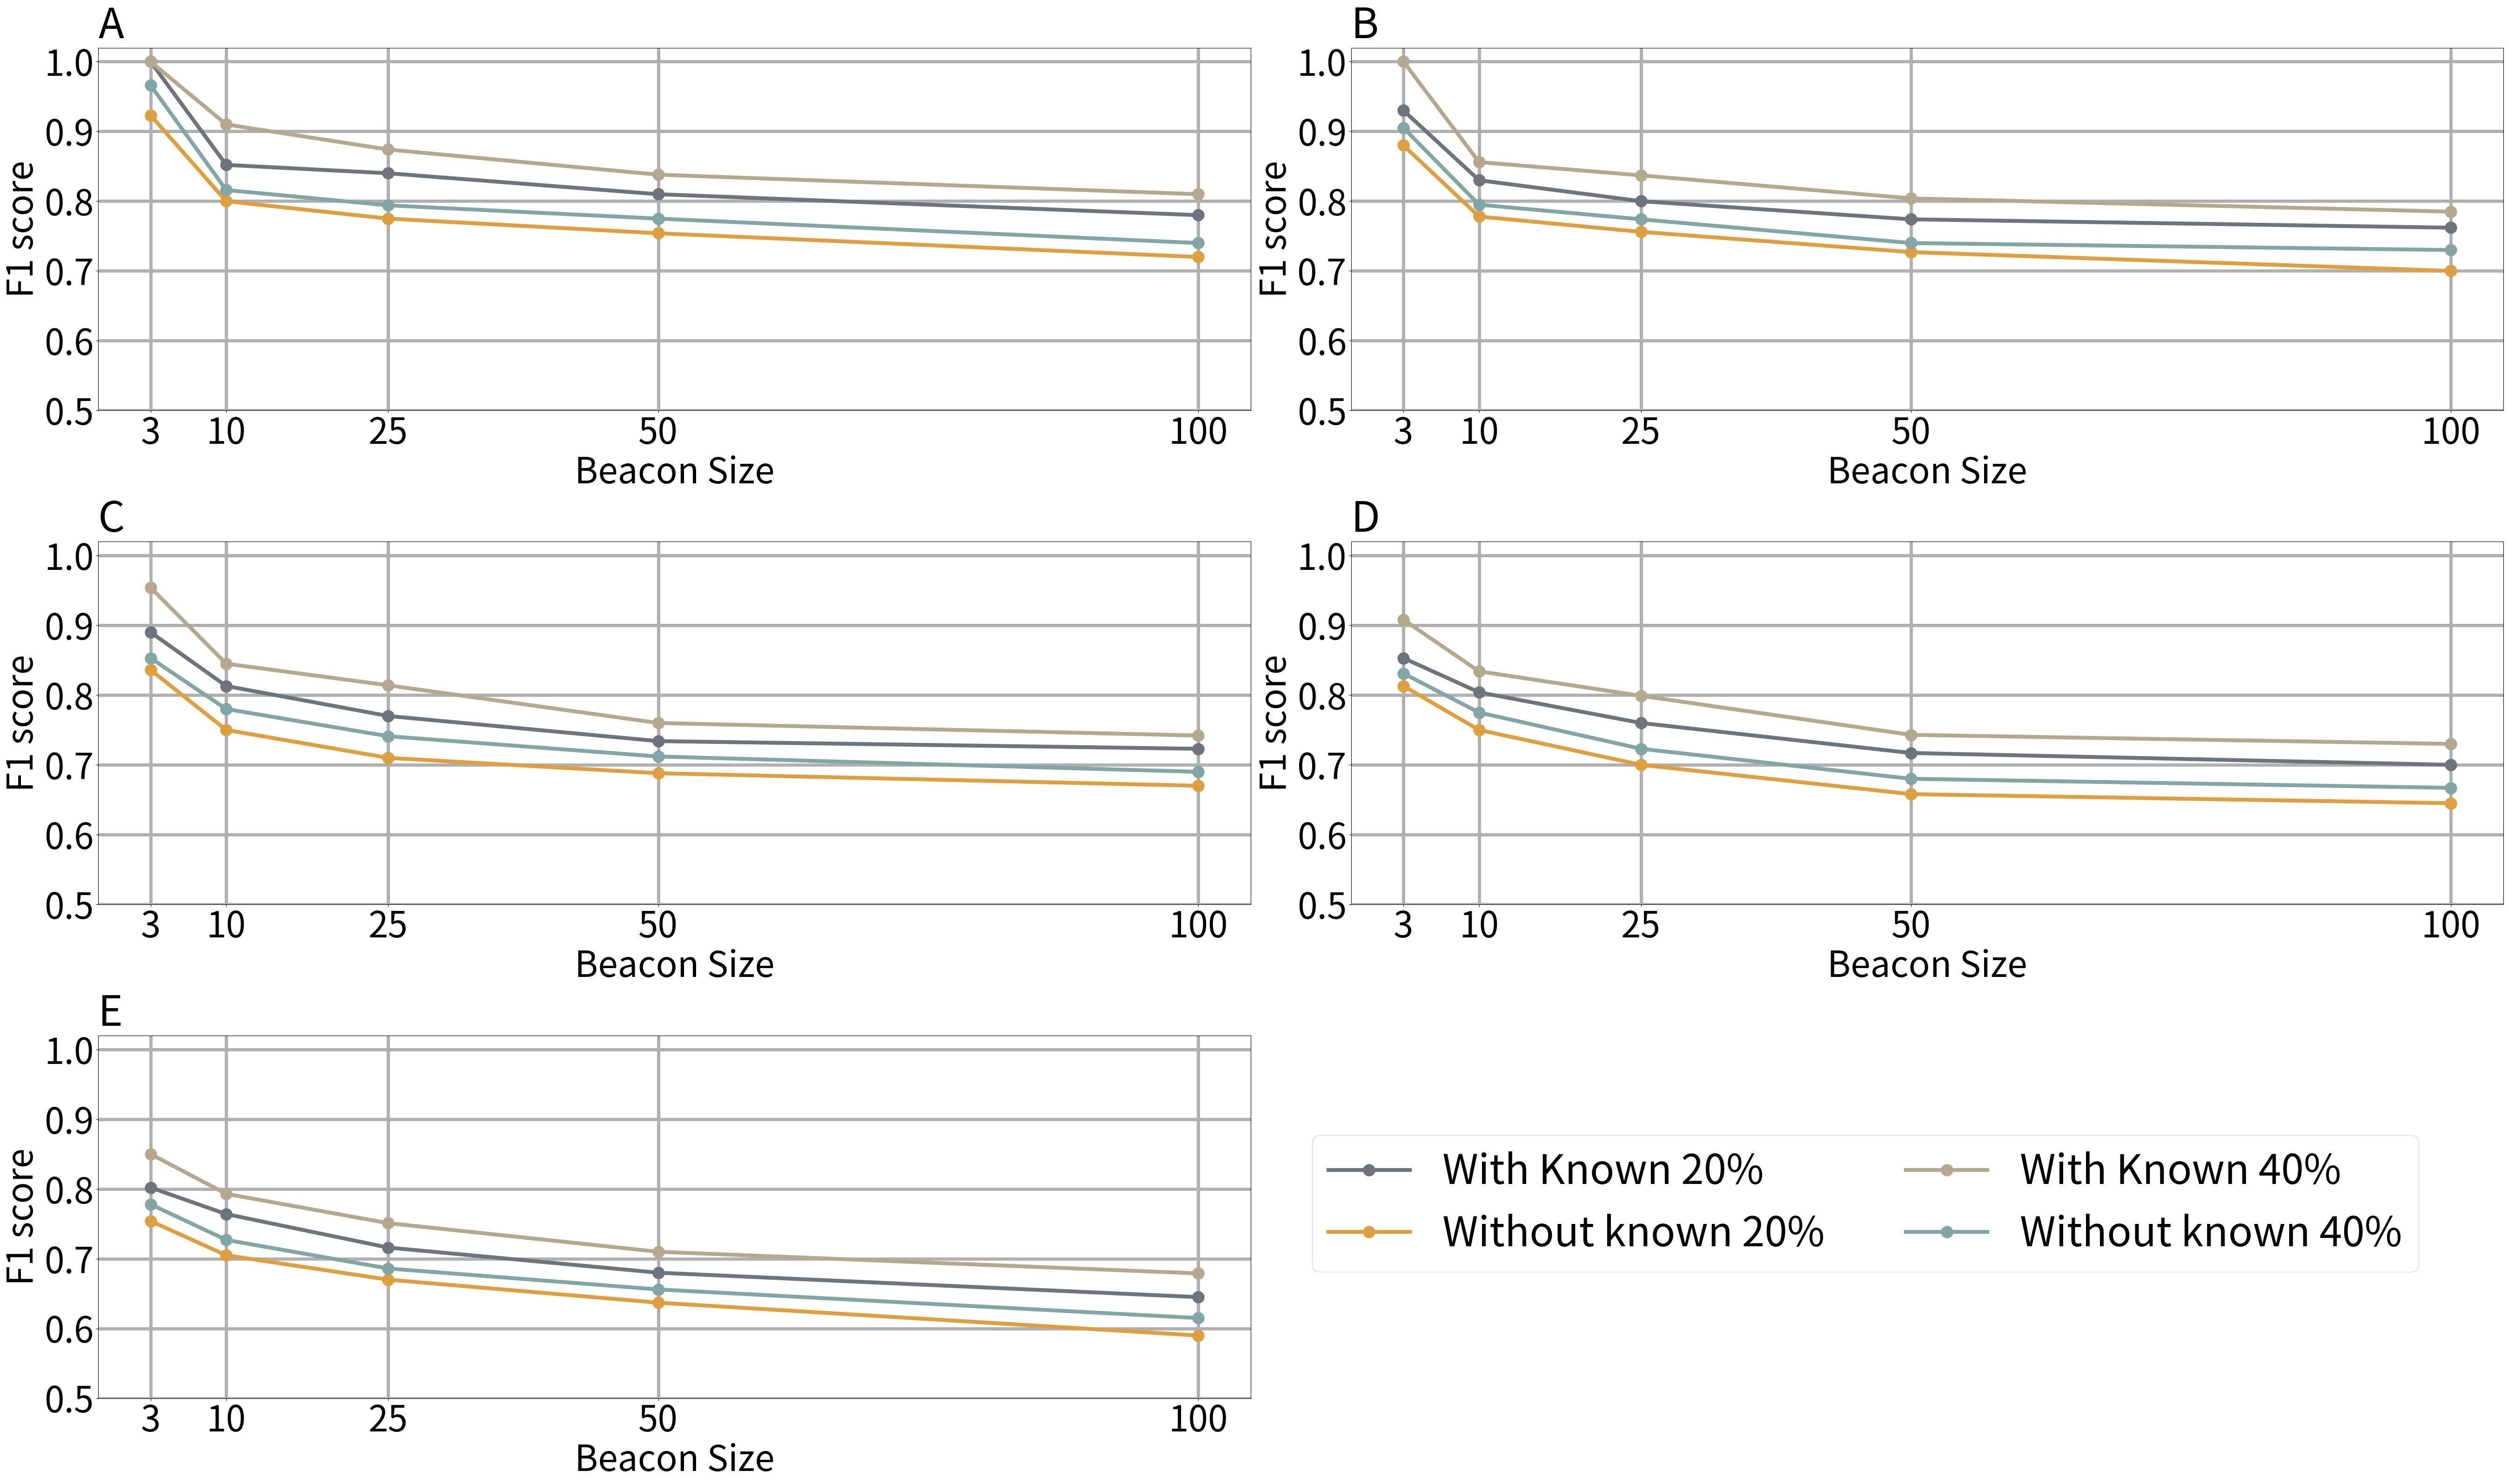

Python code for this plot: (Note: this script raises an exception after producing the figure.)
#For KNOWN-UNKNOWN according to revised frequency part
import matplotlib.pyplot as plt
from matplotlib.lines import Line2D
params = {
    'legend.fontsize': 63,
    'figure.figsize': (54, 32),
    'axes.labelsize': 55,
    'axes.titlesize': 65,
    'xtick.labelsize': 55,
    'ytick.labelsize': 55,
    'lines.linewidth': 6,
    'grid.linewidth': 5
}

# Apply parameters to matplotlib
plt.rcParams.update(params)

Beacon_Size = [3, 10, 25, 50, 100]


# Updated data
known_20_A = [1, 0.852, 0.84, 0.81, 0.78]
unknown_20_A = [0.923, 0.80, 0.775, 0.754, 0.72]
known_40_A = [1, 0.91, 0.874, 0.838, 0.81]
unknown_40_A = [0.966, 0.816, 0.794, 0.775, 0.74]

# Updated data for subplot B
known_20_B = [0.93, 0.83, 0.8, 0.774, 0.762]
unknown_20_B = [0.88, 0.778, 0.756, 0.727, 0.7]
known_40_B = [1, 0.856, 0.837, 0.804, 0.785]
unknown_40_B = [0.905, 0.795, 0.774, 0.74, 0.73]

# Updated data for subplot C
known_20_C = [0.89, 0.813, 0.77, 0.734, 0.723]
unknown_20_C = [0.836, 0.75, 0.71, 0.688, 0.67]
known_40_C = [0.954, 0.845, 0.814, 0.76, 0.742]
unknown_40_C = [0.853, 0.78, 0.741, 0.712, 0.69]

# Updated data for subplot D
known_20_D = [0.853, 0.804, 0.76, 0.717, 0.7]
unknown_20_D = [0.813, 0.75, 0.7, 0.658, 0.645]
known_40_D = [0.908, 0.834, 0.799, 0.743, 0.73]
unknown_40_D = [0.831, 0.775, 0.723, 0.68, 0.667]

# Updated data for subplot E
known_20_E = [0.802, 0.764, 0.716, 0.68, 0.645]
unknown_20_E = [0.754, 0.705, 0.67, 0.637, 0.59]
known_40_E = [0.85, 0.793, 0.751, 0.71, 0.679]
unknown_40_E = [0.778, 0.727, 0.686, 0.656, 0.615]


# 3x2 grid of subplots
fig, axs = plt.subplots(3, 2, figsize=params['figure.figsize'])

# Subplot titles
titles = ['A', 'B', 'C', 'D', 'E']
data_pairs = [
    ([known_20_A, unknown_40_A, known_40_A, unknown_20_A], "A"),
    ([known_20_B, unknown_40_B, known_40_B, unknown_20_B], "B"),
    ([known_20_C, unknown_40_C, known_40_C, unknown_20_C], "C"),
    ([known_20_D, unknown_40_D, known_40_D, unknown_20_D], "D"),
    ([known_20_E, unknown_40_E, known_40_E, unknown_20_E], "E"),
]

# Plot data on subplots
for i, ax in enumerate(axs.flat[:-1]):
    known_20, unknown_40, known_40, unknown_20 = data_pairs[i][0]
    title = data_pairs[i][1]

    # ax.plot(Beacon_Size, known_20, label="Known 20%", color='#f4a261', marker='o', markersize=20, linewidth=params['lines.linewidth'])  # Muted Orange
    # ax.plot(Beacon_Size, unknown_20, label="Unknown 20%", color='#a3c4dc', marker='o', markersize=20, linewidth=params['lines.linewidth'])  # Muted Green
    # ax.plot(Beacon_Size, unknown_40, label="Unknown 40%", color='#82a6a6', marker='o', markersize=20, linewidth=params['lines.linewidth'])  # Muted Teal
    # ax.plot(Beacon_Size, known_40, label="Known 40%", color='#b5a88f', marker='o', markersize=20, linewidth=params['lines.linewidth'])  # Muted Beige

    ax.plot(Beacon_Size, known_20, label="Known 20%", color='#6c757d', marker='o', markersize=18, linewidth=params['lines.linewidth'])  # Muted Orange
    ax.plot(Beacon_Size, unknown_20, label="Unknown 20%", color='#e09f3e', marker='o', markersize=18, linewidth=params['lines.linewidth'])  # Muted Green
    ax.plot(Beacon_Size, unknown_40, label="Unknown 40%", color='#82a6a6', marker='o', markersize=18, linewidth=params['lines.linewidth'])  # Muted Teal
    ax.plot(Beacon_Size, known_40, label="Known 40%", color='#b5a88f', marker='o', markersize=18, linewidth=params['lines.linewidth'])  # Muted Beige


    

    ax.set_title(title, loc='left', fontsize=params['axes.titlesize'])
    ax.set_ylim(0.5, 1.02)
    ax.set_xticks(Beacon_Size)
    ax.set_yticks([0.5,0.6, 0.7, 0.8, 0.9, 1.0])
    ax.tick_params(axis='both', labelsize=params['xtick.labelsize'])
    ax.set_xlabel('Beacon Size', fontsize=params['axes.labelsize'])
    ax.set_ylabel('F1 score', fontsize=params['axes.labelsize'])
    ax.grid(True, linewidth=params['grid.linewidth'])

# Turn off last empty subplot
axs[-1, -1].axis('off')

from matplotlib.lines import Line2D

#combined legend handles
custom_handles = [
    Line2D([0, 1], [0, 0], color='#6c757d', lw=params['lines.linewidth'], marker='o', markersize=18, label='With Known 20%'),
    Line2D([0, 1], [0, 0], color='#e09f3e', lw=params['lines.linewidth'], marker='o', markersize=18, label='Without known 20%'),
    Line2D([0, 1], [0, 0], color='#b5a88f', lw=params['lines.linewidth'], marker='o', markersize=18, label='With Known 40%'),
    Line2D([0, 1], [0, 0], color='#82a6a6', lw=params['lines.linewidth'], marker='o', markersize=18, label='Without known 40%')
]


# Add the legend with 2 columns
fig.legend(
    handles=custom_handles, 
    labels=['With Known 20%', 'Without known 20%', 'With Known 40%', 'Without known 40%'],  
    loc='center left', 
    # bbox_to_anchor=(0.515, 0.17),
    bbox_to_anchor=(0.515, 0.19),   
    fontsize=params['legend.fontsize'],  
    ncol=2  
)


# Adjust layout and save the plot
plt.tight_layout()
plt.savefig("C:/Users/<user>/Desktop/Results/Figures/Final_Figures/KNOWNall2.pdf")
plt.show()